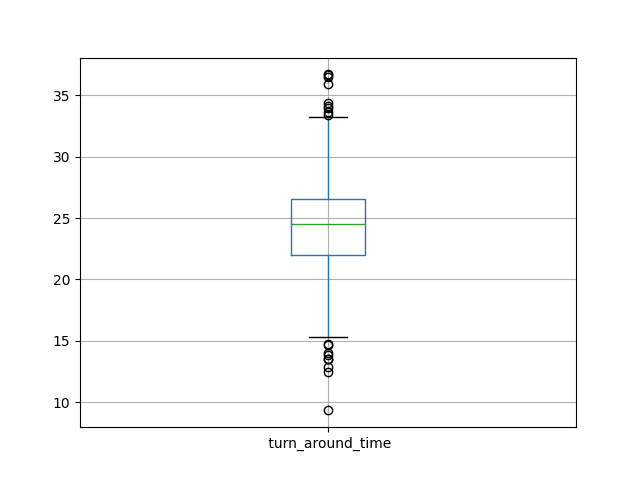

Data behind this chart, as committed beside it:
id, turn_around_time
0, 18.34
1, 27.24
2, 30.5
3, 14.65
4, 27.54
5, 24.02
6, 21.27
7, 25.5
8, 24.47
9, 20.02
10, 28.34
11, 20.82
12, 31.57
13, 21.58
14, 23.87
15, 24.79
16, 31.83
17, 13.53
18, 25.26
19, 25.48
20, 24.27
21, 19.83
22, 25.45
23, 26.49
24, 29.56
25, 16.1
26, 26.17
27, 20.61
28, 27.83
29, 24.24
30, 24.19
31, 22.59
32, 20.41
33, 34.39
34, 16.19
35, 24.55
36, 25.02
37, 24.86
38, 23.06
39, 28.39
40, 20.59
41, 26.83
42, 22.04
43, 23.15
44, 27.73
45, 23.73
46, 23.31
47, 23.59
48, 24.52
49, 25.39
50, 25.15
51, 24.57
52, 19.45
53, 27.29
54, 29.77
55, 18.33
56, 23.13
57, 21.13
58, 25.95
59, 21.83
... 439 more rows
